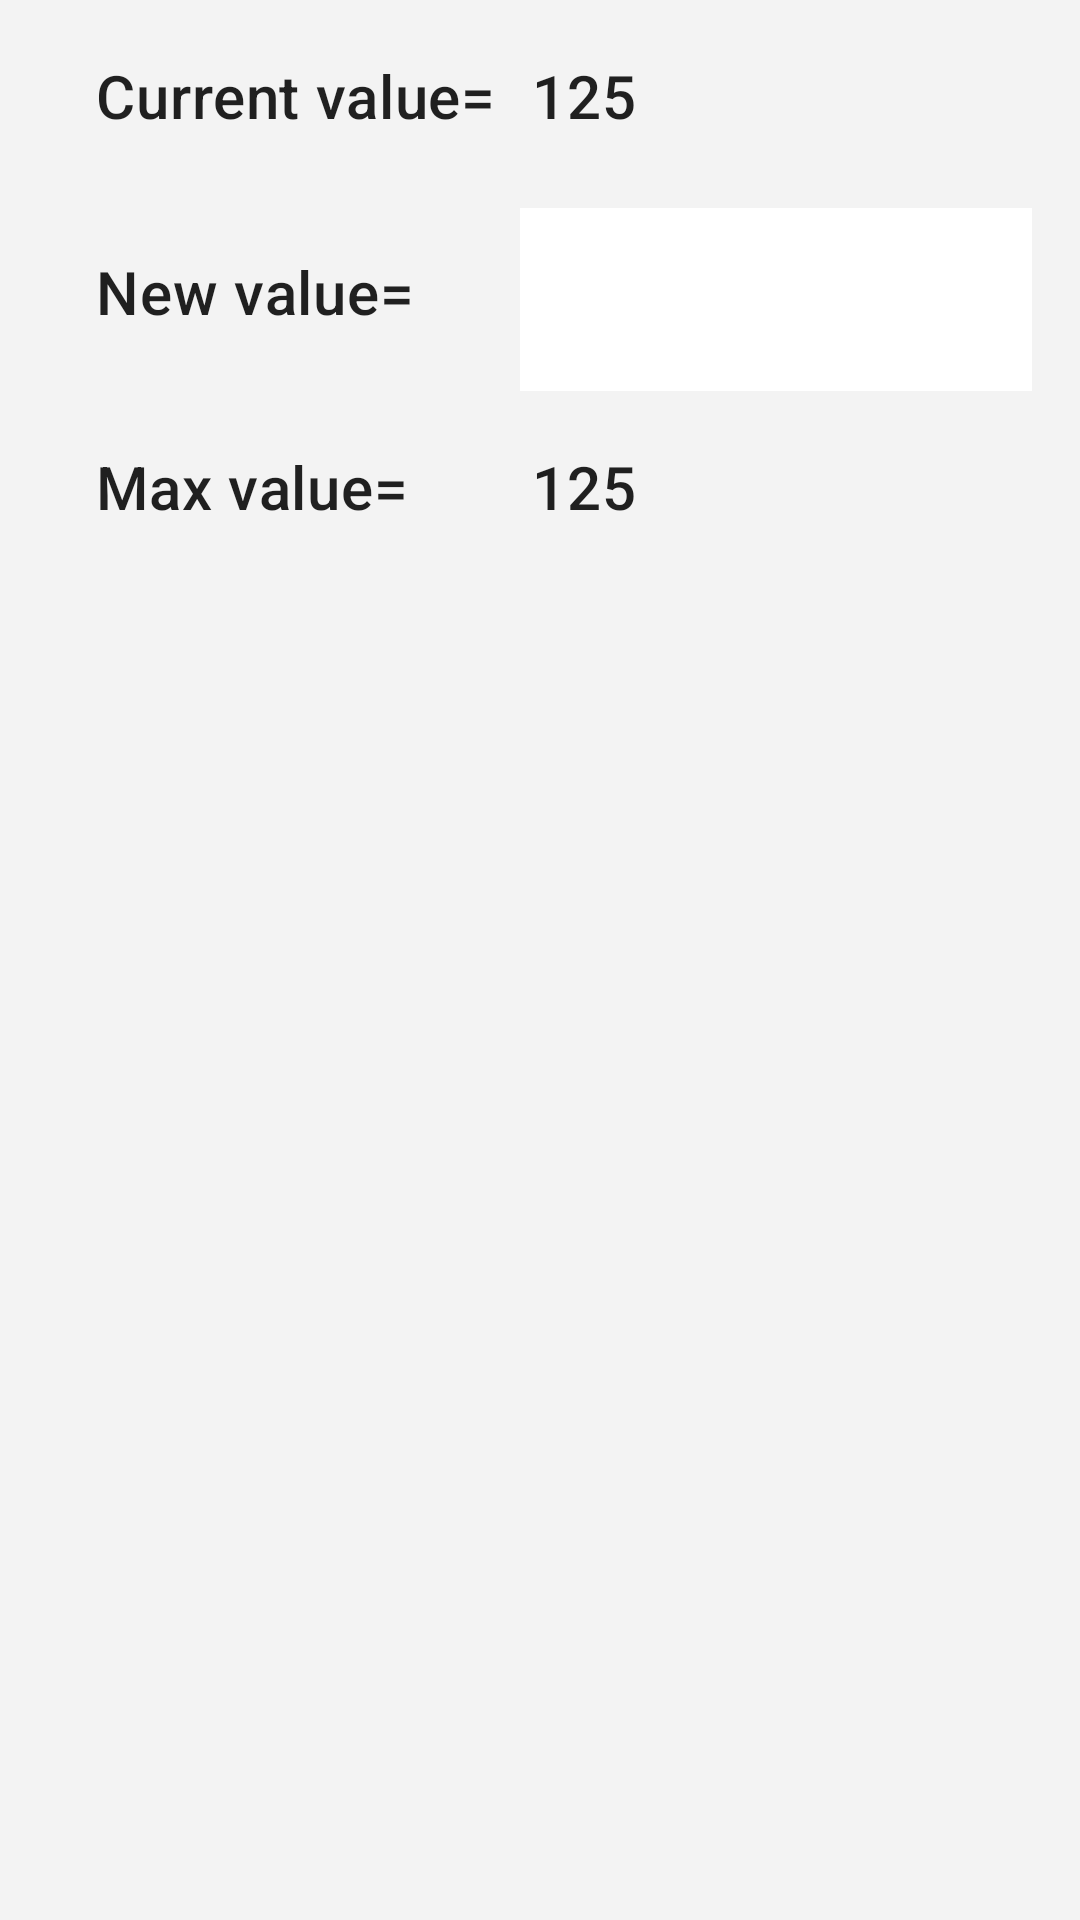

Android layout source for this screen:
<!-- AndroidManifest.xml: application theme Theme.Charity -->
<!-- res/layout/layout_bottom_sheet.xml -->
<?xml version="1.0" encoding="utf-8"?>
<androidx.constraintlayout.widget.ConstraintLayout xmlns:android="http://schemas.android.com/apk/res/android"
    xmlns:tools="http://schemas.android.com/tools"
    android:layout_width="match_parent"
    android:layout_height="wrap_content"
    android:background="@color/white_gray"
    xmlns:app="http://schemas.android.com/apk/res-auto">

    <TextView
        android:id="@+id/text_view_current"
        android:layout_width="wrap_content"
        android:layout_height="wrap_content"
        android:layout_marginStart="32dp"
        android:layout_marginTop="8dp"
        android:clickable="true"
        android:focusable="true"
        android:gravity="center_vertical"
        android:minHeight="48dp"
        android:text="@string/current_value"
        android:textAppearance="?attr/textAppearanceHeadline6"
        app:layout_constraintStart_toStartOf="parent"
        app:layout_constraintTop_toTopOf="parent" />

    <TextView
        android:id="@+id/text_view_current_value"
        android:layout_width="wrap_content"
        android:layout_height="wrap_content"
        android:layout_marginStart="8dp"
        android:clickable="true"
        android:focusable="true"
        android:gravity="center_vertical"
        android:minWidth="48dp"
        android:minHeight="48dp"
        android:padding="4dp"
        android:text="@string/_125"
        android:textAppearance="?attr/textAppearanceHeadline6"
        app:layout_constraintBottom_toBottomOf="@+id/text_view_current"
        app:layout_constraintStart_toEndOf="@+id/text_view_current" />

    <TextView
        android:id="@+id/text_view_new"
        android:layout_width="wrap_content"
        android:layout_height="wrap_content"
        android:clickable="true"
        android:focusable="true"
        android:gravity="center_vertical"
        android:minHeight="48dp"
        android:text="@string/new_value"
        android:textAppearance="?attr/textAppearanceHeadline6"
        app:layout_constraintBottom_toBottomOf="@+id/text_layout_new_value"
        app:layout_constraintStart_toStartOf="@+id/text_view_current"
        app:layout_constraintTop_toTopOf="@+id/text_layout_new_value" />

    <com.google.android.material.textfield.TextInputLayout
        android:id="@+id/text_layout_new_value"
        style="@style/Widget.MaterialComponents.TextInputLayout.OutlinedBox"
        android:layout_width="0dp"
        android:layout_height="wrap_content"
        android:layout_marginTop="8dp"
        android:layout_marginEnd="16dp"
        app:layout_constraintEnd_toEndOf="parent"
        app:layout_constraintStart_toStartOf="@+id/text_view_current_value"
        app:layout_constraintTop_toBottomOf="@+id/text_view_current_value">

        <com.google.android.material.textfield.TextInputEditText
            android:id="@+id/edit_text_new_value"
            android:background="@color/white"
            android:layout_width="match_parent"
            android:layout_height="wrap_content"
            android:inputType="number"
            android:textAppearance="?attr/textAppearanceHeadline6"
            tools:ignore="SpeakableTextPresentCheck" />
    </com.google.android.material.textfield.TextInputLayout>

    <TextView
        android:id="@+id/text_view_max"
        android:layout_width="wrap_content"
        android:layout_height="wrap_content"
        android:layout_marginTop="8dp"
        android:clickable="true"
        android:focusable="true"
        android:gravity="center_vertical"
        android:minHeight="48dp"
        android:text="@string/max_value"
        android:textAppearance="?attr/textAppearanceHeadline6"
        app:layout_constraintStart_toStartOf="@+id/text_view_new"
        app:layout_constraintTop_toBottomOf="@+id/text_layout_new_value" />

    <TextView
        android:id="@+id/text_view_max_value"
        android:layout_width="wrap_content"
        android:layout_height="wrap_content"
        android:clickable="true"
        android:focusable="true"
        android:gravity="center_vertical"
        android:minWidth="48dp"
        android:minHeight="48dp"
        android:padding="4dp"
        android:text="@string/_125"
        android:textAppearance="?attr/textAppearanceHeadline6"
        app:layout_constraintBottom_toBottomOf="@+id/text_view_max"
        app:layout_constraintStart_toStartOf="@+id/text_layout_new_value" />
</androidx.constraintlayout.widget.ConstraintLayout>
<!-- resources referenced by this layout -->
<resources>
  <color name="white">#FFFFFFFF</color>
  <color name="white_gray">#F3F3F3</color>
  <string name="_125" translatable="false">125</string>
  <string name="current_value">Current value= </string>
  <string name="max_value">Max value= </string>
  <string name="new_value">New value=</string>
  <style name="Theme.Charity" parent="Theme.MaterialComponents.DayNight.DarkActionBar">
          
          <item name="colorPrimary">@color/blue_500</item>
          <item name="colorPrimaryVariant">@color/blue_700</item>
          <item name="colorOnPrimary">@color/white</item>
          
          <item name="colorSecondary">@color/orange_200</item>
          <item name="colorSecondaryVariant">@color/orange_700</item>
          <item name="colorOnSecondary">@color/black</item>
          
          <item name="android:statusBarColor" tools:targetApi="l">?attr/colorPrimary</item>
          
      </style>
  <color name="blue_500">#03A9F4</color>
  <color name="blue_700">#0288D1</color>
  <color name="orange_200">#FFCC80</color>
  <color name="orange_700">#F57C00</color>
  <color name="black">#FF000000</color>
</resources>
